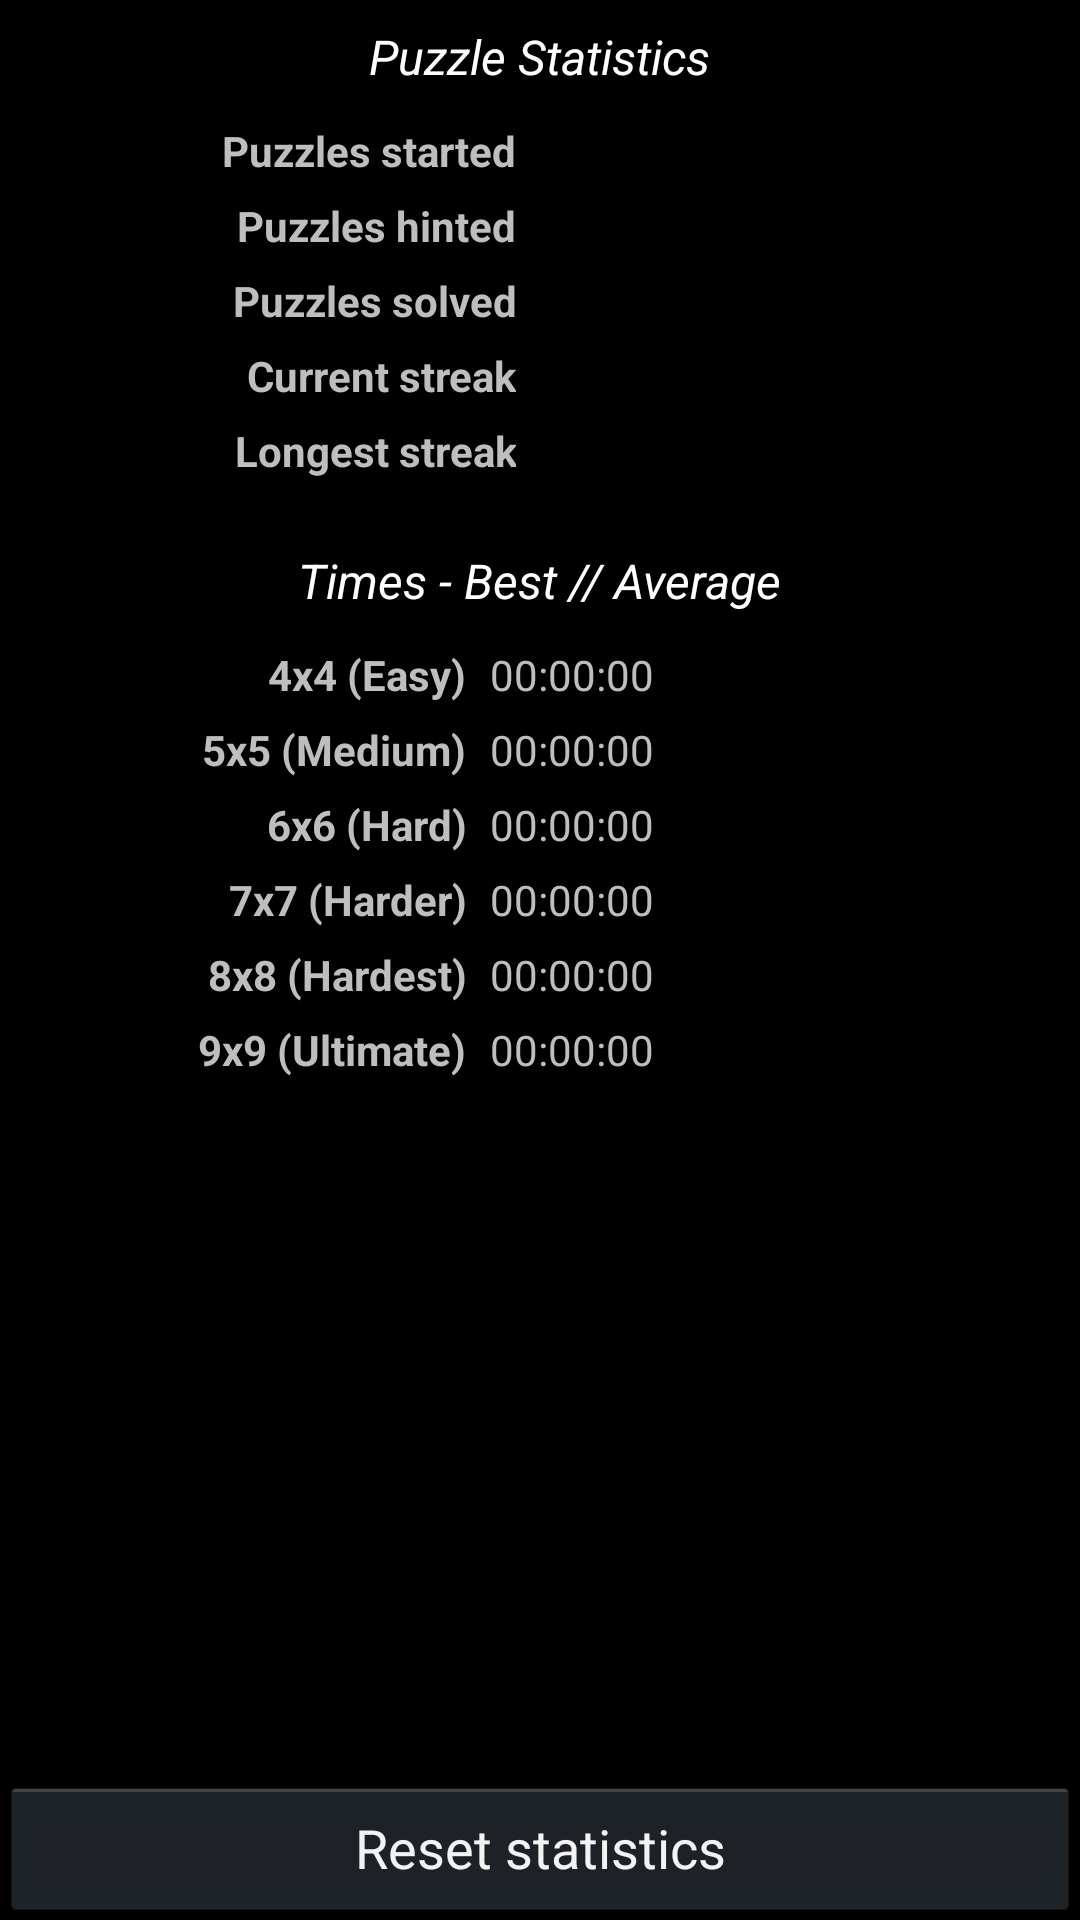

Produce the Android XML layout that renders to this screen, including the resource entries it uses.
<!-- AndroidManifest.xml: activity theme Theme.Dark.Default -->
<!-- res/layout/activity_stats.xml -->
<?xml version="1.0" encoding="utf-8"?>
<ScrollView xmlns:android="http://schemas.android.com/apk/res/android"
        xmlns:tools="http://schemas.android.com/tools"
        android:id="@+id/statsscroller"
        android:layout_width="fill_parent"
        android:layout_height="fill_parent"
        android:fillViewport="true"
        tools:context=".SettingsActivity" >

    <LinearLayout android:id="@+id/statscontainer"
        android:layout_width="fill_parent"
        android:layout_height="wrap_content"
        android:orientation="vertical">
        
        <TextView style="@style/StatsHeading1"
                  android:id="@+id/recordgames"
                  android:text="@string/stats_puzzles_title"/>

        <TableLayout
            android:layout_width="fill_parent"
            android:layout_height="wrap_content">
            <TableRow>
                <TextView style="@style/StatsHeading2"
                          android:id="@+id/startedgames"
                          android:text="@string/stats_puzzles_started"
                          android:layout_width="0dp"
                          android:layout_weight="1"/>
                <TextView android:id="@+id/startedstat"
                          android:layout_width="0dp"
                          android:layout_weight="1"/>
            </TableRow>

            <TableRow>
                <TextView style="@style/StatsHeading2"
                          android:id="@+id/hintedgames"
                          android:text="@string/stats_puzzles_hinted"
                          android:layout_width="0dp"
                          android:layout_weight="1"/>
                <TextView android:id="@+id/hintedstat"
                          android:layout_width="0dp"
                          android:layout_weight="1"/>
            </TableRow>

            <TableRow>
                <TextView style="@style/StatsHeading2"
                          android:id="@+id/solvedgames"
                          android:text="@string/stats_puzzles_solved"
                          android:layout_width="0dp"
                          android:layout_weight="1"/>
                <TextView android:id="@+id/solvedstat"
                          android:layout_width="0dp"
                          android:layout_weight="1"/>
            </TableRow>
            
            <TableRow>
                <TextView style="@style/StatsHeading2"
                          android:text="@string/stats_puzzles_solved_streak"
                          android:layout_width="0dp"
                          android:layout_weight="1"/>
                <TextView android:id="@+id/solvedstreak"
                          android:layout_width="0dp"
                          android:layout_weight="1"/>
            </TableRow>
            
            <TableRow>
                <TextView style="@style/StatsHeading2"
                          android:text="@string/stats_puzzles_longest_streak"
                          android:layout_width="0dp"
                          android:layout_weight="1"/>
                <TextView android:id="@+id/longeststreak"
                          android:layout_width="0dp"
                          android:layout_weight="1"/>
            </TableRow>

        </TableLayout>

        <TextView style="@style/StatsHeading1"
                  android:id="@+id/recordtimes"
                  android:paddingTop="20dp"
                  android:text="@string/stats_times_title"/>

        <TableLayout
            android:layout_width="fill_parent"
            android:layout_height="0dp"
            android:layout_weight="1"
            android:paddingBottom="10dp">

            <TableRow>
                <TextView style="@style/StatsHeading2"
                          android:id="@+id/gridsize4"
                          android:text="@string/grid_size_4"
                          android:layout_width="0dp"
                          android:layout_weight="1"/>
                <TextView android:id="@+id/gridtime4"
                          android:text="@string/time_zero"
                          android:layout_width="0dp"
                          android:layout_weight="1.2"/>
            </TableRow>
            <TableRow>
                <TextView style="@style/StatsHeading2"
                          android:id="@+id/gridsize5"
                          android:text="@string/grid_size_5"
                          android:layout_width="0dp"
                          android:layout_weight="1"/>
                <TextView android:id="@+id/gridtime5"
                          android:text="@string/time_zero"
                          android:layout_width="0dp"
                          android:layout_weight="1.2"/>
            </TableRow>
            <TableRow>
                <TextView style="@style/StatsHeading2"
                          android:id="@+id/gridsize6"
                          android:text="@string/grid_size_6"
                          android:layout_width="0dp"
                          android:layout_weight="1"/>
                <TextView android:id="@+id/gridtime6"
                          android:text="@string/time_zero"
                          android:layout_width="0dp"
                          android:layout_weight="1.2"/>
            </TableRow>
            <TableRow>
                <TextView style="@style/StatsHeading2"
                          android:id="@+id/gridsize7"
                          android:text="@string/grid_size_7"
                          android:layout_width="0dp"
                          android:layout_weight="1"/>
                <TextView android:id="@+id/gridtime7"
                          android:text="@string/time_zero"
                          android:layout_width="0dp"
                          android:layout_weight="1.2"/>
            </TableRow>
            <TableRow>
                <TextView style="@style/StatsHeading2"
                          android:id="@+id/gridsize8"
                          android:text="@string/grid_size_8"
                          android:layout_width="0dp"
                          android:layout_weight="1"/>
                <TextView android:id="@+id/gridtime8"
                          android:text="@string/time_zero"
                          android:layout_width="0dp"
                          android:layout_weight="1.2"/>
            </TableRow>
            <TableRow>
                <TextView style="@style/StatsHeading2"
                          android:id="@+id/gridsize9"
                          android:text="@string/grid_size_9"
                          android:layout_width="0dp"
                          android:layout_weight="1"/>
                <TextView android:id="@+id/gridtime9"
                          android:text="@string/time_zero"
                          android:layout_width="0dp"
                          android:layout_weight="1.2"/>
            </TableRow>
        </TableLayout>
        
        <Button android:id="@+id/clearstats"
                android:text="@string/stats_clear"
                android:layout_width="match_parent"
                android:layout_height="wrap_content"/>
    </LinearLayout>
</ScrollView>
<!-- resources referenced by this layout -->
<resources>
  <string name="grid_size_4">4x4 (Easy)</string>
  <string name="grid_size_5">5x5 (Medium)</string>
  <string name="grid_size_6">6x6 (Hard)</string>
  <string name="grid_size_7">7x7 (Harder)</string>
  <string name="grid_size_8">8x8 (Hardest)</string>
  <string name="grid_size_9">9x9 (Ultimate)</string>
  <string name="stats_clear">Reset statistics</string>
  <string name="stats_puzzles_hinted">Puzzles hinted</string>
  <string name="stats_puzzles_longest_streak">Longest streak</string>
  <string name="stats_puzzles_solved">Puzzles solved</string>
  <string name="stats_puzzles_solved_streak">Current streak</string>
  <string name="stats_puzzles_started">Puzzles started</string>
  <string name="stats_puzzles_title">Puzzle Statistics</string>
  <string name="stats_times_title">Times - Best // Average</string>
  <string name="time_zero">00:00:00</string>
  <style name="StatsHeading1">
          <item name="android:layout_width">wrap_content</item>
          <item name="android:layout_height">wrap_content</item>
          <item name="android:layout_gravity">center_horizontal</item>
          <item name="android:textSize">16sp</item>
          <item name="android:textStyle">italic</item>
          <item name="android:textColor">#FFFF</item>
          <item name="android:paddingTop">8dp</item>
          <item name="android:paddingBottom">8dp</item>
      </style>
  <style name="StatsHeading2">
          <item name="android:gravity">right</item>
          <item name="android:paddingTop">3dp</item>
          <item name="android:paddingBottom">3dp</item>
          <item name="android:paddingRight">8dp</item>
          <item name="android:textStyle">bold</item>
      </style>
  <style name="Theme.Dark.Default" parent="@android:style/Theme" />
</resources>
